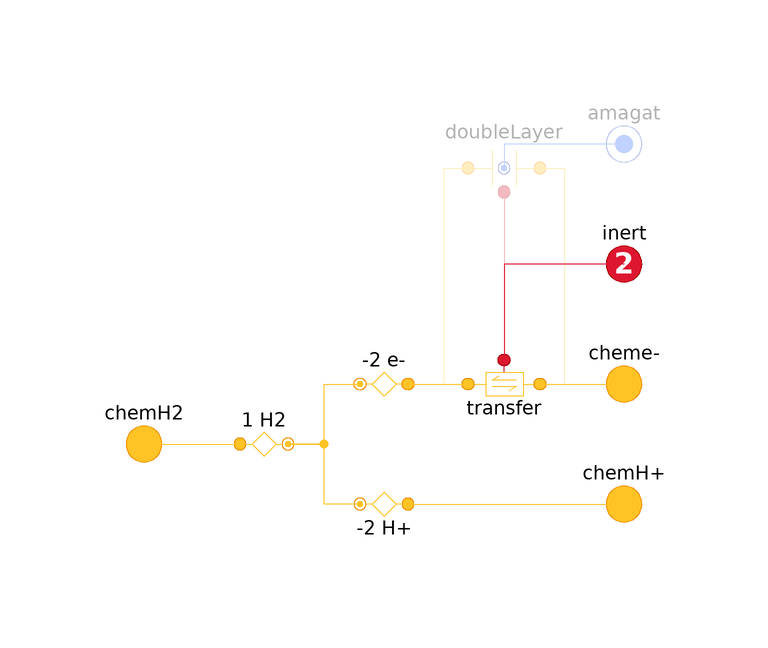

The component connection diagram of the Modelica model below, drawn from its own Placement and Line annotations.

model HOR "Hydrogen oxidation reaction"
    extends FCSys.Icons.Names.Top2;

    constant Integer n_trans(min=0, max=3)
      "Number of components of translational momentum" annotation (Dialog(
          __Dymola_label="<html><i>n</i><sub>trans</sub></html>"));
    // Note:  This must be a constant rather than a parameter due to errors in
    // Dymola 2014.
    Conditions.Adapters.ChemicalReaction 'e-'(
      final n_trans=n_trans,
      m=Characteristics.'e-'.Gas.m,
      n=-2) annotation (Placement(transformation(
          extent={{-10,10},{10,-10}},
          rotation=180,
          origin={-10,-10})));
    Conditions.Adapters.ChemicalReaction 'H+'(
      final n_trans=n_trans,
      m=Characteristics.'H+'.Gas.m,
      n=-2) annotation (Placement(transformation(extent={{0,-20},{-20,-40}})));
    Conditions.Adapters.ChemicalReaction H2(
      final n_trans=n_trans,
      m=Characteristics.H2.Gas.m,
      n=1) annotation (Placement(transformation(
          extent={{-10,-10},{10,10}},
          rotation=0,
          origin={-30,-20})));

    Connectors.Chemical 'cheme-'(redeclare final constant Integer n_trans=
          n_trans) "Connector for e-" annotation (Placement(transformation(
            extent={{20,-20},{40,0}}), iconTransformation(extent={{-10,-10},{
              10,10}})));
    Connectors.Chemical 'chemH+'(redeclare final constant Integer n_trans=
          n_trans) "Connector for H+" annotation (Placement(transformation(
            extent={{20,-40},{40,-20}}), iconTransformation(extent={{30,-10},
              {50,10}})));
    Connectors.Chemical chemH2(redeclare final constant Integer n_trans=
          n_trans) "Connector for H2" annotation (Placement(transformation(
            extent={{-60,-30},{-40,-10}}), iconTransformation(extent={{-50,-10},
              {-30,10}})));
    // Note:  These redeclarations are necessary due to errors in Dymola 2014.
    // **Try again

    parameter Boolean inclDL=false "Include the double-layer capacitance"
      annotation (
      HideResult=true,
      Dialog(tab="Assumptions", compact=true),
      choices(__Dymola_checkBox=true));

    Electrochemistry.ElectronTransfer transfer(redeclare final constant
        Integer n_trans=n_trans, n=2) "Electron transfer" annotation (
        Placement(transformation(
          extent={{-10,10},{10,-10}},
          rotation=0,
          origin={10,-10})));
    Electrochemistry.DoubleLayer doubleLayer(redeclare final constant Integer
        n_trans=n_trans) if inclDL "Electrolytic double layer" annotation (
        Placement(transformation(
          extent={{-10,-10},{10,10}},
          rotation=0,
          origin={10,26})));
    // Note:  n_trans must be constant in Dymola 2014 to prevent errors such as
    // "Failed to expand the variable subregion.ORR.transfer.negative.phi".  The
    // setting of n_trans=1 must be manually changed at instantiation if
    // additional transport axes are enabled.
    Connectors.Amagat amagat if inclDL "Connector for additivity of volume"
      annotation (Placement(transformation(extent={{20,20},{40,40}}),
          iconTransformation(extent={{90,-10},{110,10}})));
    Connectors.Inter inert(final n_trans=n_trans)
      "Translational and thermal interface with the substrate" annotation (
        Placement(transformation(extent={{20,0},{40,20}}), iconTransformation(
            extent={{-108,-10},{-88,10}})));
  equation
    connect(chemH2, H2.chemical) annotation (Line(
        points={{-50,-20},{-34,-20}},
        color={255,195,38},
        smooth=Smooth.None));
    connect('H+'.chemical, 'chemH+') annotation (Line(
        points={{-6,-30},{30,-30}},
        color={255,195,38},
        smooth=Smooth.None));
    connect(H2.reaction, 'e-'.reaction) annotation (Line(
        points={{-26,-20},{-20,-20},{-20,-10},{-14,-10}},
        color={255,195,38},
        smooth=Smooth.None));
    connect('H+'.reaction, H2.reaction) annotation (Line(
        points={{-14,-30},{-20,-30},{-20,-20},{-26,-20}},
        color={255,195,38},
        smooth=Smooth.None));
    connect(doubleLayer.positive, 'cheme-') annotation (Line(
        points={{16,26},{20,26},{20,-10},{30,-10}},
        color={255,195,38},
        smooth=Smooth.None));
    connect(transfer.positive, 'cheme-') annotation (Line(
        points={{16,-10},{30,-10}},
        color={255,195,38},
        smooth=Smooth.None));
    connect('e-'.chemical, transfer.negative) annotation (Line(
        points={{-6,-10},{4,-10}},
        color={255,195,38},
        smooth=Smooth.None));
    connect('e-'.chemical, doubleLayer.negative) annotation (Line(
        points={{-6,-10},{0,-10},{0,26},{4,26}},
        color={255,195,38},
        smooth=Smooth.None));
    connect(doubleLayer.inert, transfer.inert) annotation (Line(
        points={{10,22},{10,-6}},
        color={221,23,47},
        smooth=Smooth.None));
    connect(amagat, doubleLayer.amagat) annotation (Line(
        points={{30,30},{10,30},{10,26}},
        color={47,107,251},
        smooth=Smooth.None));
    connect(inert, transfer.inert) annotation (Line(
        points={{30,10},{10,10},{10,-6}},
        color={221,23,47},
        smooth=Smooth.None));
    annotation (
      defaultComponentName="HOR",
      Documentation(info=
            "<html><table border=1><tr><td><font size=100 color=\"gray\">H<sub>2</sub> &#8652; 2e<sup>-</sup> + 2H<sup>+</sup></font></td></tr></table></html>"),

      Icon(coordinateSystem(preserveAspectRatio=false, extent={{-100,-100},{
              100,100}}), graphics={Rectangle(
            extent={{-100,40},{100,-50}},
            pattern=LinePattern.Dash,
            lineColor={127,127,127},
            radius=15,
            fillColor={255,255,255},
            fillPattern=FillPattern.Solid), Bitmap(extent={{-100,-20},{100,-40}},
              fileName=
                "modelica://FCSys/Resources/Documentation/Reactions/HOR.png")}),

      Diagram(coordinateSystem(preserveAspectRatio=false, extent={{-60,-40},{
              40,40}}), graphics));

  end HOR;